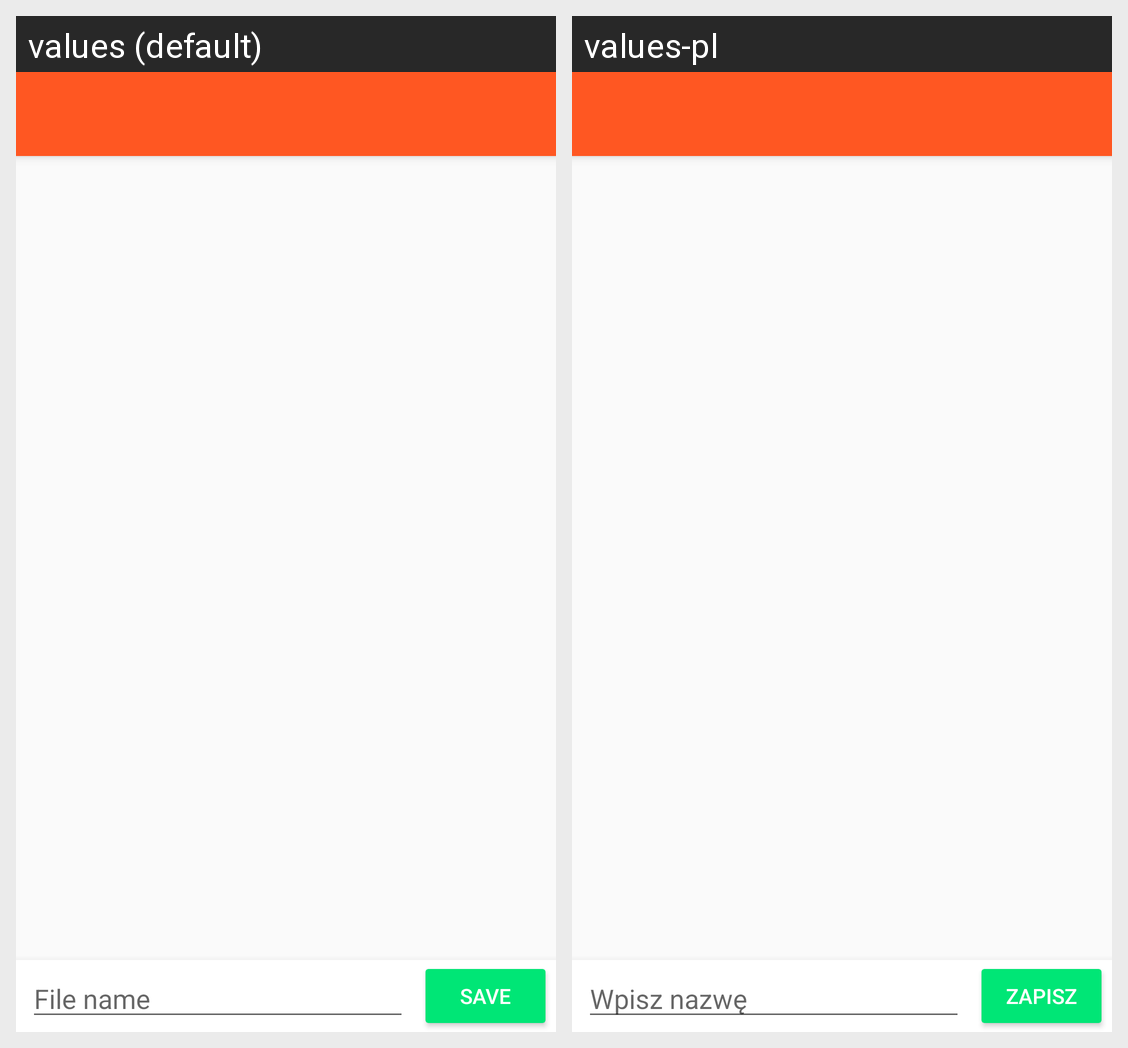

The same Android screen rendered under two of its app's locales, left to right. List the strings drawn on it with the default value and each locale's translation.
Android screen res/layout/activity_file_save.xml rendered under 2 locales, left to right: values (default), values-pl. Device: Nexus 5 (rendered at 1080×1920; each locale shown at half size, 540×960, under a caption strip naming it); theme AppTheme.
Strings drawn on this screen, with the default value and each locale's value (text and hints the layout hard-codes, and strings that could not be matched under every locale, appear in the picture but are not listed):

save_file_name
  values: File name
  values-pl: Wpisz nazwę

save
  values: Save
  values-pl: Zapisz
